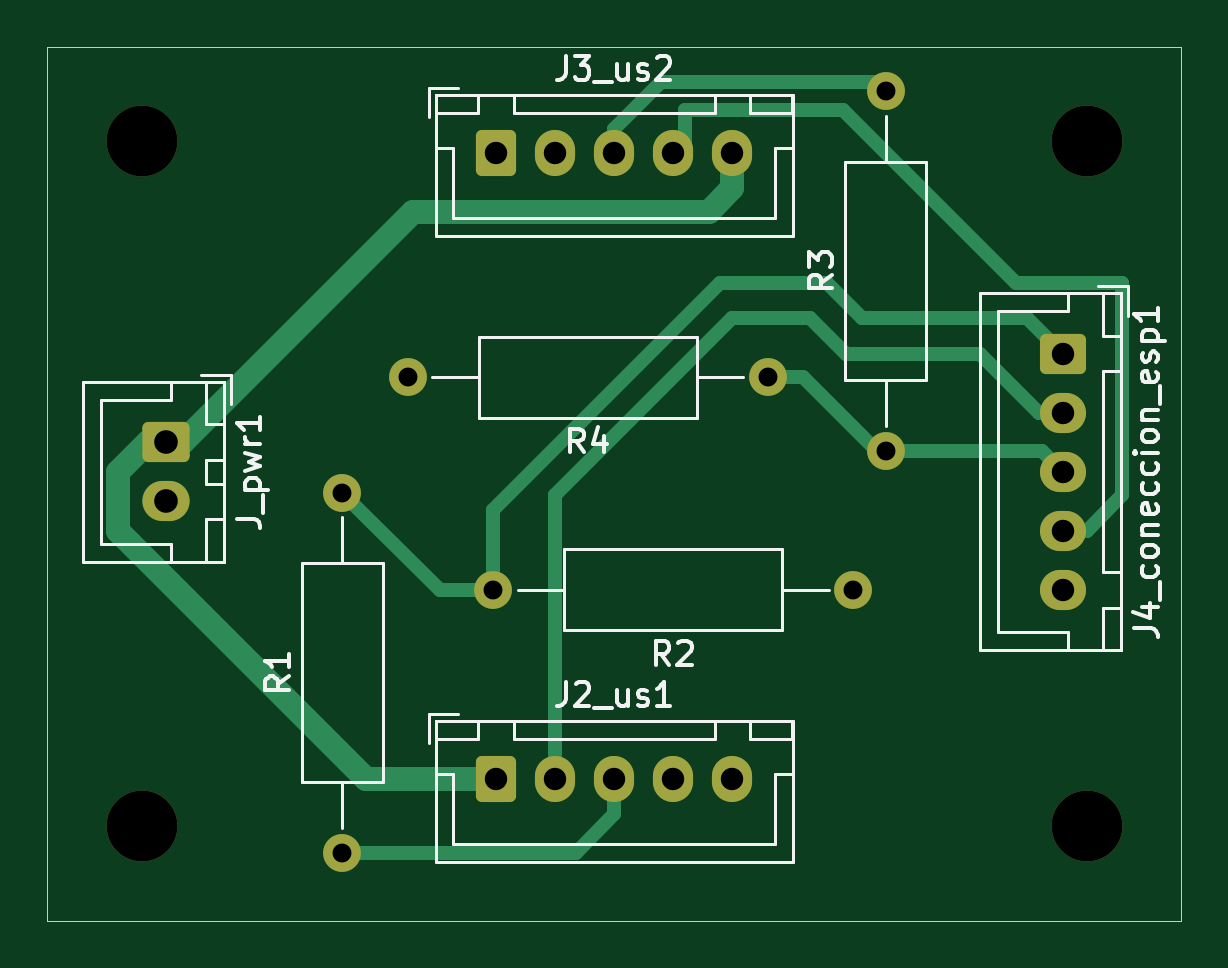
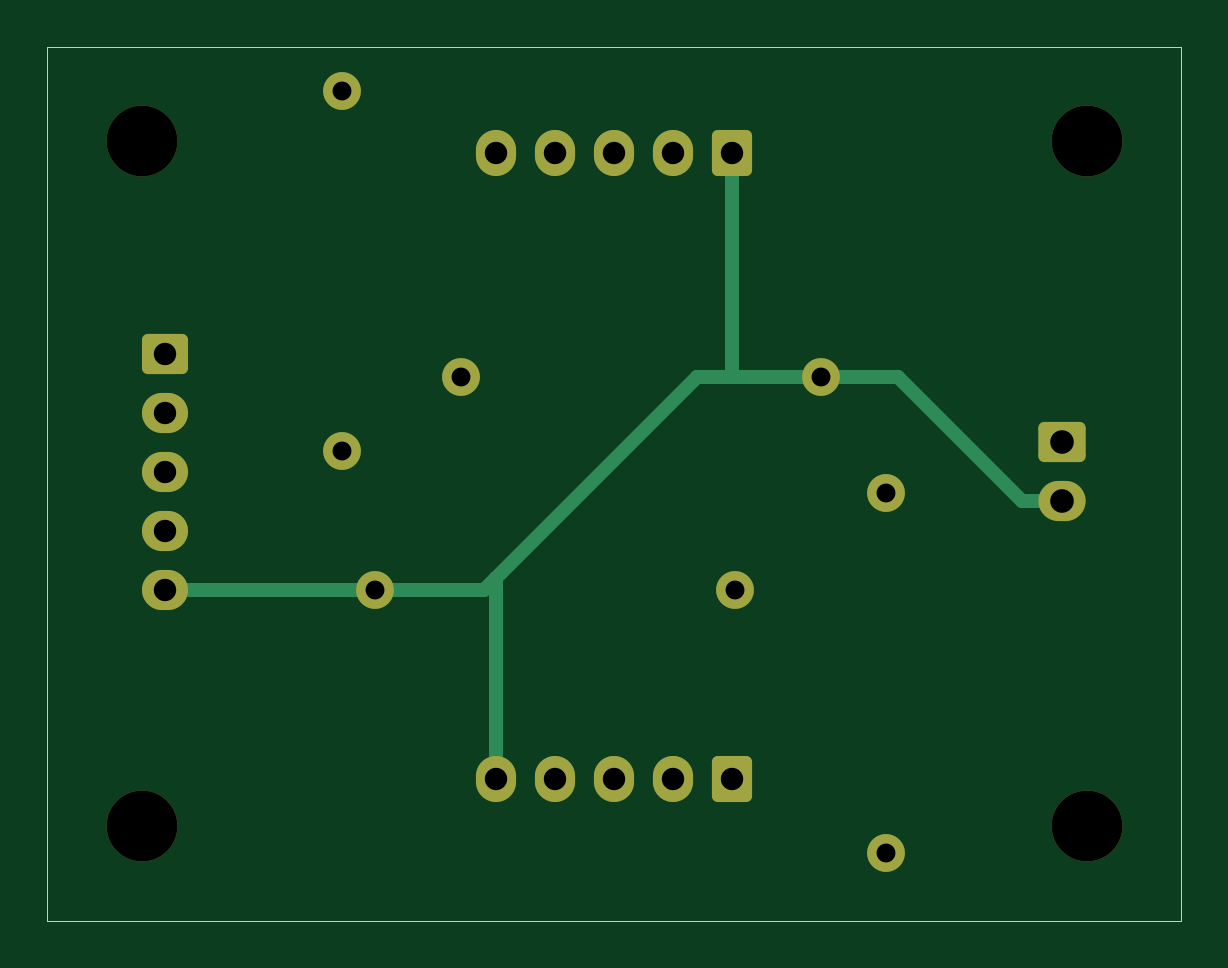
Circuit board: 11 layer files. Board 48.0 x 37.0 mm.
- bottom_copper: pcb sensores-B_Cu.gbr (4425 bytes)
- bottom_mask: pcb sensores-B_Mask.gbr (2621 bytes)
- paste: pcb sensores-B_Paste.gbr (470 bytes)
- bottom_silk: pcb sensores-B_Silkscreen.gbr (471 bytes)
- outline: pcb sensores-Edge_Cuts.gbr (715 bytes)
- top_copper: pcb sensores-F_Cu.gbr (6479 bytes)
- top_mask: pcb sensores-F_Mask.gbr (2621 bytes)
- paste: pcb sensores-F_Paste.gbr (470 bytes)
- top_silk: pcb sensores-F_Silkscreen.gbr (25216 bytes)
- drill: pcb sensores-NPTH.drl (406 bytes)
- drill: pcb sensores-PTH.drl (838 bytes)

=== bottom_copper: pcb sensores-B_Cu.gbr ===
%TF.GenerationSoftware,KiCad,Pcbnew,9.0.6*%
%TF.CreationDate,2025-12-01T12:38:21-05:00*%
%TF.ProjectId,pcb sensores,70636220-7365-46e7-936f-7265732e6b69,rev?*%
%TF.SameCoordinates,Original*%
%TF.FileFunction,Copper,L2,Bot*%
%TF.FilePolarity,Positive*%
%FSLAX46Y46*%
G04 Gerber Fmt 4.6, Leading zero omitted, Abs format (unit mm)*
G04 Created by KiCad (PCBNEW 9.0.6) date 2025-12-01 12:38:21*
%MOMM*%
%LPD*%
G01*
G04 APERTURE LIST*
G04 Aperture macros list*
%AMRoundRect*
0 Rectangle with rounded corners*
0 $1 Rounding radius*
0 $2 $3 $4 $5 $6 $7 $8 $9 X,Y pos of 4 corners*
0 Add a 4 corners polygon primitive as box body*
4,1,4,$2,$3,$4,$5,$6,$7,$8,$9,$2,$3,0*
0 Add four circle primitives for the rounded corners*
1,1,$1+$1,$2,$3*
1,1,$1+$1,$4,$5*
1,1,$1+$1,$6,$7*
1,1,$1+$1,$8,$9*
0 Add four rect primitives between the rounded corners*
20,1,$1+$1,$2,$3,$4,$5,0*
20,1,$1+$1,$4,$5,$6,$7,0*
20,1,$1+$1,$6,$7,$8,$9,0*
20,1,$1+$1,$8,$9,$2,$3,0*%
G04 Aperture macros list end*
%TA.AperFunction,ComponentPad*%
%ADD10C,1.600000*%
%TD*%
%TA.AperFunction,ComponentPad*%
%ADD11RoundRect,0.250000X-0.750000X0.600000X-0.750000X-0.600000X0.750000X-0.600000X0.750000X0.600000X0*%
%TD*%
%TA.AperFunction,ComponentPad*%
%ADD12O,2.000000X1.700000*%
%TD*%
%TA.AperFunction,ComponentPad*%
%ADD13RoundRect,0.250000X-0.725000X0.600000X-0.725000X-0.600000X0.725000X-0.600000X0.725000X0.600000X0*%
%TD*%
%TA.AperFunction,ComponentPad*%
%ADD14O,1.950000X1.700000*%
%TD*%
%TA.AperFunction,ComponentPad*%
%ADD15RoundRect,0.250000X-0.600000X-0.725000X0.600000X-0.725000X0.600000X0.725000X-0.600000X0.725000X0*%
%TD*%
%TA.AperFunction,ComponentPad*%
%ADD16O,1.700000X1.950000*%
%TD*%
%TA.AperFunction,Conductor*%
%ADD17C,0.600000*%
%TD*%
G04 APERTURE END LIST*
D10*
%TO.P,R2,1*%
%TO.N,GND*%
X160120000Y-102000000D03*
%TO.P,R2,2*%
%TO.N,/echo1_esp*%
X144880000Y-102000000D03*
%TD*%
%TO.P,R1,1*%
%TO.N,Net-(J2_us1-echo1_raw)*%
X138500000Y-113120000D03*
%TO.P,R1,2*%
%TO.N,/echo1_esp*%
X138500000Y-97880000D03*
%TD*%
D11*
%TO.P,J_pwr1,1,5V_in*%
%TO.N,+5V*%
X131025000Y-95750000D03*
D12*
%TO.P,J_pwr1,2,Pin_2*%
%TO.N,GND*%
X131025000Y-98250000D03*
%TD*%
D10*
%TO.P,R3,1*%
%TO.N,/echo2_esp*%
X161500000Y-96120000D03*
%TO.P,R3,2*%
%TO.N,Net-(J3_us2-echo2_raw)*%
X161500000Y-80880000D03*
%TD*%
%TO.P,R4,1*%
%TO.N,/echo2_esp*%
X156500000Y-93000000D03*
%TO.P,R4,2*%
%TO.N,GND*%
X141260000Y-93000000D03*
%TD*%
D13*
%TO.P,J4_coneccion_esp1,1,echo1_esp*%
%TO.N,/echo1_esp*%
X169000000Y-92000000D03*
D14*
%TO.P,J4_coneccion_esp1,2,trig1_esp*%
%TO.N,/trig1_esp*%
X169000000Y-94500000D03*
%TO.P,J4_coneccion_esp1,3,echo2_esp*%
%TO.N,/echo2_esp*%
X169000000Y-97000000D03*
%TO.P,J4_coneccion_esp1,4,trig2_esp*%
%TO.N,/trig2_esp*%
X169000000Y-99500000D03*
%TO.P,J4_coneccion_esp1,5,GND_esp*%
%TO.N,GND*%
X169000000Y-102000000D03*
%TD*%
D15*
%TO.P,J3_us2,1,GND_us2*%
%TO.N,GND*%
X145000000Y-83500000D03*
D16*
%TO.P,J3_us2,2,out2*%
%TO.N,unconnected-(J3_us2-out2-Pad2)*%
X147500000Y-83500000D03*
%TO.P,J3_us2,3,echo2_raw*%
%TO.N,Net-(J3_us2-echo2_raw)*%
X150000000Y-83500000D03*
%TO.P,J3_us2,4,trig2_raw*%
%TO.N,/trig2_esp*%
X152500000Y-83500000D03*
%TO.P,J3_us2,5,vcc_us2*%
%TO.N,+5V*%
X155000000Y-83500000D03*
%TD*%
D15*
%TO.P,J2_us1,1,vcc_us1*%
%TO.N,+5V*%
X145000000Y-110000000D03*
D16*
%TO.P,J2_us1,2,trig1_raw*%
%TO.N,/trig1_esp*%
X147500000Y-110000000D03*
%TO.P,J2_us1,3,echo1_raw*%
%TO.N,Net-(J2_us1-echo1_raw)*%
X150000000Y-110000000D03*
%TO.P,J2_us1,4,out1*%
%TO.N,unconnected-(J2_us1-out1-Pad4)*%
X152500000Y-110000000D03*
%TO.P,J2_us1,5,GND_us1*%
%TO.N,GND*%
X155000000Y-110000000D03*
%TD*%
D17*
%TO.N,GND*%
X160120000Y-102000000D02*
X169000000Y-102000000D01*
X155000000Y-110000000D02*
X155000000Y-101500000D01*
X155000000Y-101500000D02*
X155500000Y-102000000D01*
X155500000Y-102000000D02*
X160120000Y-102000000D01*
X146500000Y-93000000D02*
X155000000Y-101500000D01*
X146000000Y-93000000D02*
X146500000Y-93000000D01*
X145000000Y-93000000D02*
X146000000Y-93000000D01*
X145000000Y-93000000D02*
X145000000Y-83500000D01*
X146000000Y-93000000D02*
X145500000Y-93000000D01*
X141260000Y-93000000D02*
X145000000Y-93000000D01*
X138000000Y-93000000D02*
X141260000Y-93000000D01*
X131025000Y-98250000D02*
X132750000Y-98250000D01*
X132750000Y-98250000D02*
X138000000Y-93000000D01*
%TD*%
M02*

=== bottom_mask: pcb sensores-B_Mask.gbr (2621 bytes, source withheld) ===
=== paste: pcb sensores-B_Paste.gbr ===
%TF.GenerationSoftware,KiCad,Pcbnew,9.0.6*%
%TF.CreationDate,2025-12-01T12:38:21-05:00*%
%TF.ProjectId,pcb sensores,70636220-7365-46e7-936f-7265732e6b69,rev?*%
%TF.SameCoordinates,Original*%
%TF.FileFunction,Paste,Bot*%
%TF.FilePolarity,Positive*%
%FSLAX46Y46*%
G04 Gerber Fmt 4.6, Leading zero omitted, Abs format (unit mm)*
G04 Created by KiCad (PCBNEW 9.0.6) date 2025-12-01 12:38:21*
%MOMM*%
%LPD*%
G01*
G04 APERTURE LIST*
G04 APERTURE END LIST*
M02*

=== bottom_silk: pcb sensores-B_Silkscreen.gbr ===
%TF.GenerationSoftware,KiCad,Pcbnew,9.0.6*%
%TF.CreationDate,2025-12-01T12:38:21-05:00*%
%TF.ProjectId,pcb sensores,70636220-7365-46e7-936f-7265732e6b69,rev?*%
%TF.SameCoordinates,Original*%
%TF.FileFunction,Legend,Bot*%
%TF.FilePolarity,Positive*%
%FSLAX46Y46*%
G04 Gerber Fmt 4.6, Leading zero omitted, Abs format (unit mm)*
G04 Created by KiCad (PCBNEW 9.0.6) date 2025-12-01 12:38:21*
%MOMM*%
%LPD*%
G01*
G04 APERTURE LIST*
G04 APERTURE END LIST*
M02*

=== outline: pcb sensores-Edge_Cuts.gbr ===
%TF.GenerationSoftware,KiCad,Pcbnew,9.0.6*%
%TF.CreationDate,2025-12-01T12:38:21-05:00*%
%TF.ProjectId,pcb sensores,70636220-7365-46e7-936f-7265732e6b69,rev?*%
%TF.SameCoordinates,Original*%
%TF.FileFunction,Profile,NP*%
%FSLAX46Y46*%
G04 Gerber Fmt 4.6, Leading zero omitted, Abs format (unit mm)*
G04 Created by KiCad (PCBNEW 9.0.6) date 2025-12-01 12:38:21*
%MOMM*%
%LPD*%
G01*
G04 APERTURE LIST*
%TA.AperFunction,Profile*%
%ADD10C,0.050000*%
%TD*%
G04 APERTURE END LIST*
D10*
X126000000Y-79000000D02*
X126000000Y-116000000D01*
X126000000Y-116000000D02*
X174000000Y-116000000D01*
X174000000Y-79000000D02*
X126000000Y-79000000D01*
X174000000Y-116000000D02*
X174000000Y-79000000D01*
M02*

=== top_copper: pcb sensores-F_Cu.gbr (6479 bytes, source omitted) ===
=== top_mask: pcb sensores-F_Mask.gbr (2621 bytes, source withheld) ===
=== paste: pcb sensores-F_Paste.gbr ===
%TF.GenerationSoftware,KiCad,Pcbnew,9.0.6*%
%TF.CreationDate,2025-12-01T12:38:21-05:00*%
%TF.ProjectId,pcb sensores,70636220-7365-46e7-936f-7265732e6b69,rev?*%
%TF.SameCoordinates,Original*%
%TF.FileFunction,Paste,Top*%
%TF.FilePolarity,Positive*%
%FSLAX46Y46*%
G04 Gerber Fmt 4.6, Leading zero omitted, Abs format (unit mm)*
G04 Created by KiCad (PCBNEW 9.0.6) date 2025-12-01 12:38:21*
%MOMM*%
%LPD*%
G01*
G04 APERTURE LIST*
G04 APERTURE END LIST*
M02*

=== top_silk: pcb sensores-F_Silkscreen.gbr (25216 bytes, source omitted) ===
=== drill: pcb sensores-NPTH.drl ===
M48
; DRILL file {KiCad 9.0.6} date 2025-12-01T12:38:37-0500
; FORMAT={-:-/ absolute / metric / decimal}
; #@! TF.CreationDate,2025-12-01T12:38:37-05:00
; #@! TF.GenerationSoftware,Kicad,Pcbnew,9.0.6
; #@! TF.FileFunction,NonPlated,1,2,NPTH
FMAT,2
METRIC
; #@! TA.AperFunction,NonPlated,NPTH,ComponentDrill
T1C3.000
%
G90
G05
T1
X130.0Y-83.0
X130.0Y-112.0
X170.0Y-83.0
X170.0Y-112.0
M30

=== drill: pcb sensores-PTH.drl ===
M48
; DRILL file {KiCad 9.0.6} date 2025-12-01T12:38:37-0500
; FORMAT={-:-/ absolute / metric / decimal}
; #@! TF.CreationDate,2025-12-01T12:38:37-05:00
; #@! TF.GenerationSoftware,Kicad,Pcbnew,9.0.6
; #@! TF.FileFunction,Plated,1,2,PTH
FMAT,2
METRIC
; #@! TA.AperFunction,Plated,PTH,ComponentDrill
T1C0.800
; #@! TA.AperFunction,Plated,PTH,ComponentDrill
T2C0.950
; #@! TA.AperFunction,Plated,PTH,ComponentDrill
T3C1.000
%
G90
G05
T1
X138.5Y-97.88
X138.5Y-113.12
X141.26Y-93.0
X144.88Y-102.0
X156.5Y-93.0
X160.12Y-102.0
X161.5Y-80.88
X161.5Y-96.12
T2
X145.0Y-83.5
X145.0Y-110.0
X147.5Y-83.5
X147.5Y-110.0
X150.0Y-83.5
X150.0Y-110.0
X152.5Y-83.5
X152.5Y-110.0
X155.0Y-83.5
X155.0Y-110.0
X169.0Y-92.0
X169.0Y-94.5
X169.0Y-97.0
X169.0Y-99.5
X169.0Y-102.0
T3
X131.025Y-95.75
X131.025Y-98.25
M30
